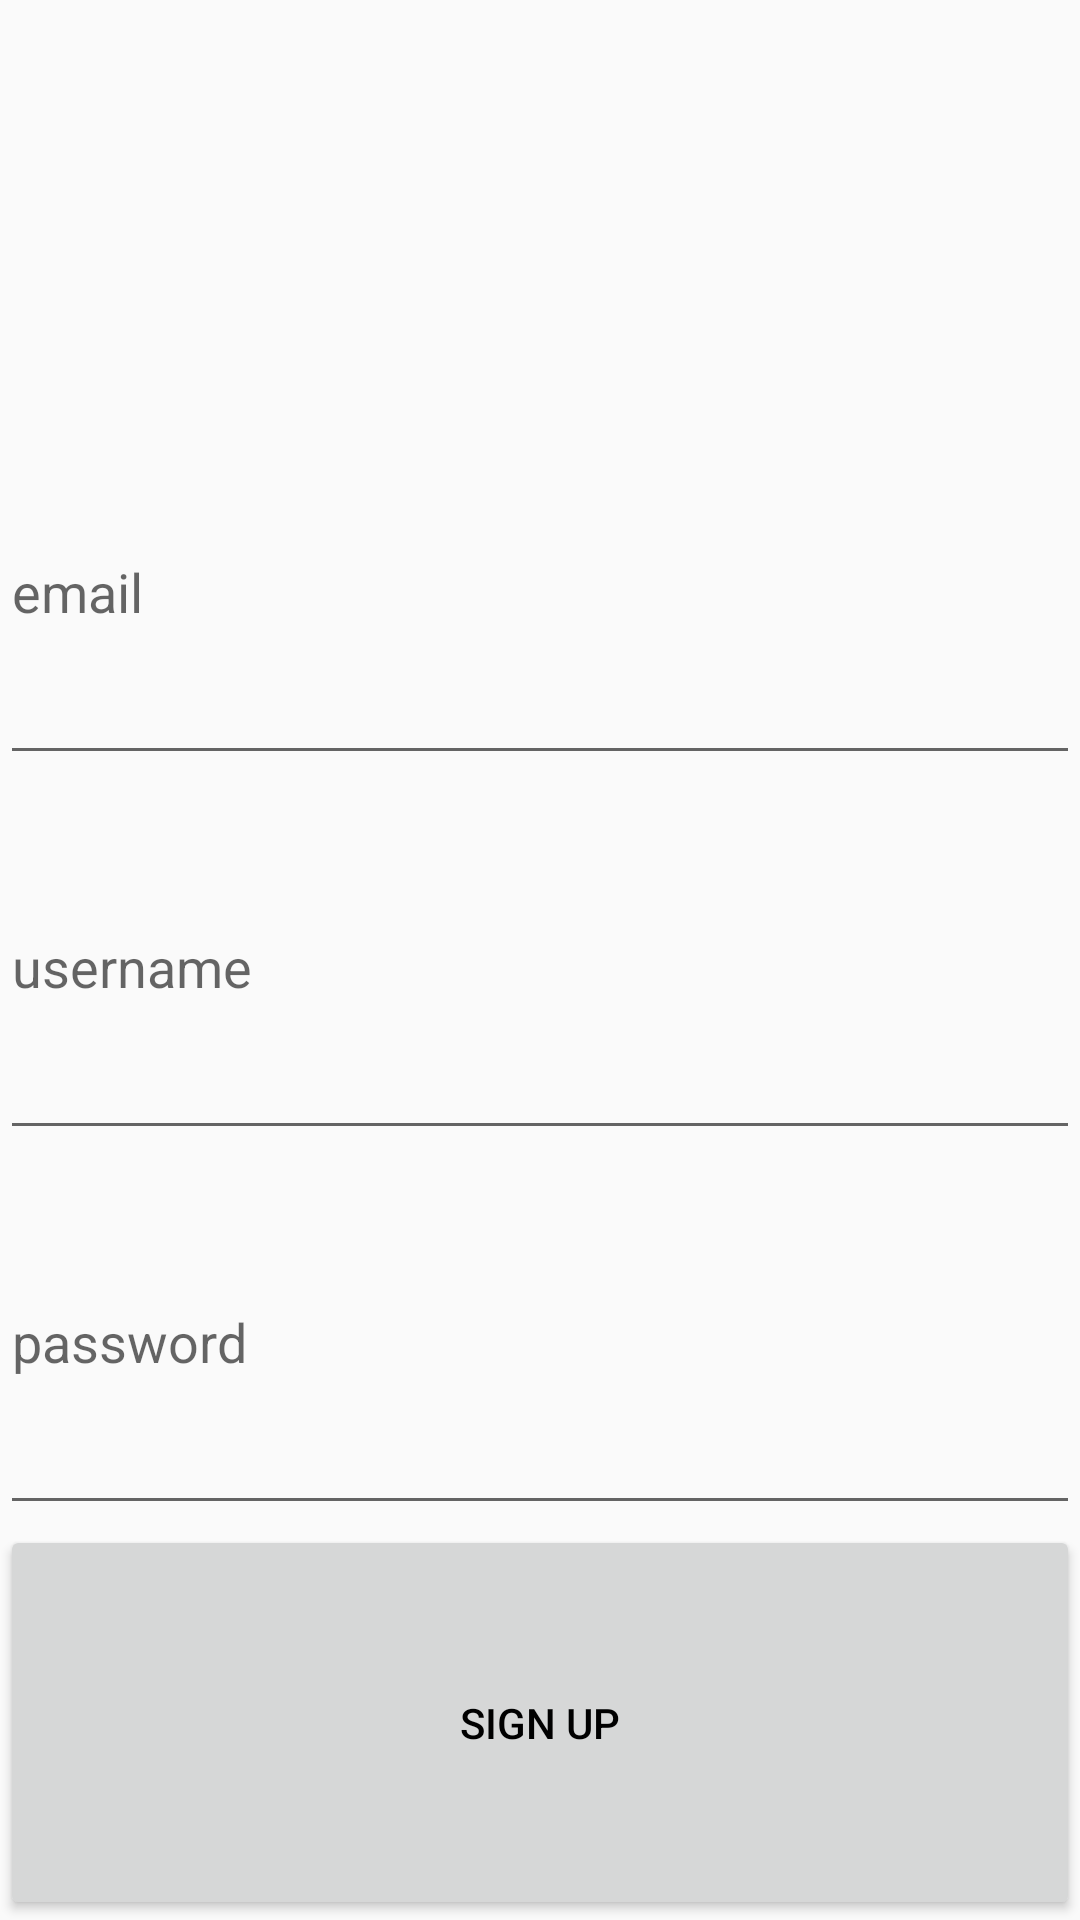

Here is an Android app screen rendered from its layout file. Give the layout XML and the strings, colors and styles it references.
<!-- AndroidManifest.xml: application theme AppTheme.BlackStatusBar -->
<!-- res/layout/activity_create.xml -->
<?xml version="1.0" encoding="utf-8"?>
<LinearLayout
    xmlns:android="http://schemas.android.com/apk/res/android"
    xmlns:app="http://schemas.android.com/apk/res-auto"
    android:layout_width="match_parent"
    android:layout_height="wrap_content"
    xmlns:tools="http://schemas.android.com/tools"
    android:layout_margin="16dp"
    android:orientation="vertical"
    tools:context=".LoginActivity">

    <ImageView
        android:id="@+id/imageView"
        android:layout_width="match_parent"
        android:layout_height="50dp"
        android:layout_marginTop="0dp"
        android:layout_weight="1"/>

    <EditText
        android:id="@+id/newEmail"
        android:layout_width="match_parent"
        android:layout_height="wrap_content"
        android:layout_weight="1"
        android:ems="10"
        android:hint="email"
        android:inputType="textPersonName" />

    <EditText
        android:id="@+id/newUsername"
        android:layout_width="match_parent"
        android:layout_height="wrap_content"
        android:layout_weight="1"
        android:ems="10"
        android:hint="username" />

    <EditText
        android:id="@+id/newPassword"
        android:layout_width="match_parent"
        android:layout_height="wrap_content"
        android:layout_weight="1"
        android:ems="10"
        android:hint="password"
        android:inputType="textPassword" />

    <Button
        android:id="@+id/btnSignUp"
        android:layout_width="match_parent"
        android:layout_height="wrap_content"
        android:layout_weight="1"
        android:text="Sign Up"
        android:textColor="@color/black" />

</LinearLayout>
<!-- resources referenced by this layout -->
<resources>
  <style name="AppTheme.BlackStatusBar" parent="Theme.AppCompat.Light.DarkActionBar">
          
          
          <item name="colorPrimary">#3EB489</item>
          <item name="android:statusBarColor">@color/black</item>
          <item name="actionBarSize">40dip</item>
      </style>
  <!-- not gathered from this repository: default colours our renderer supplied (Android Studio template values) -->
  <color name="black">#FF000000</color>
</resources>
